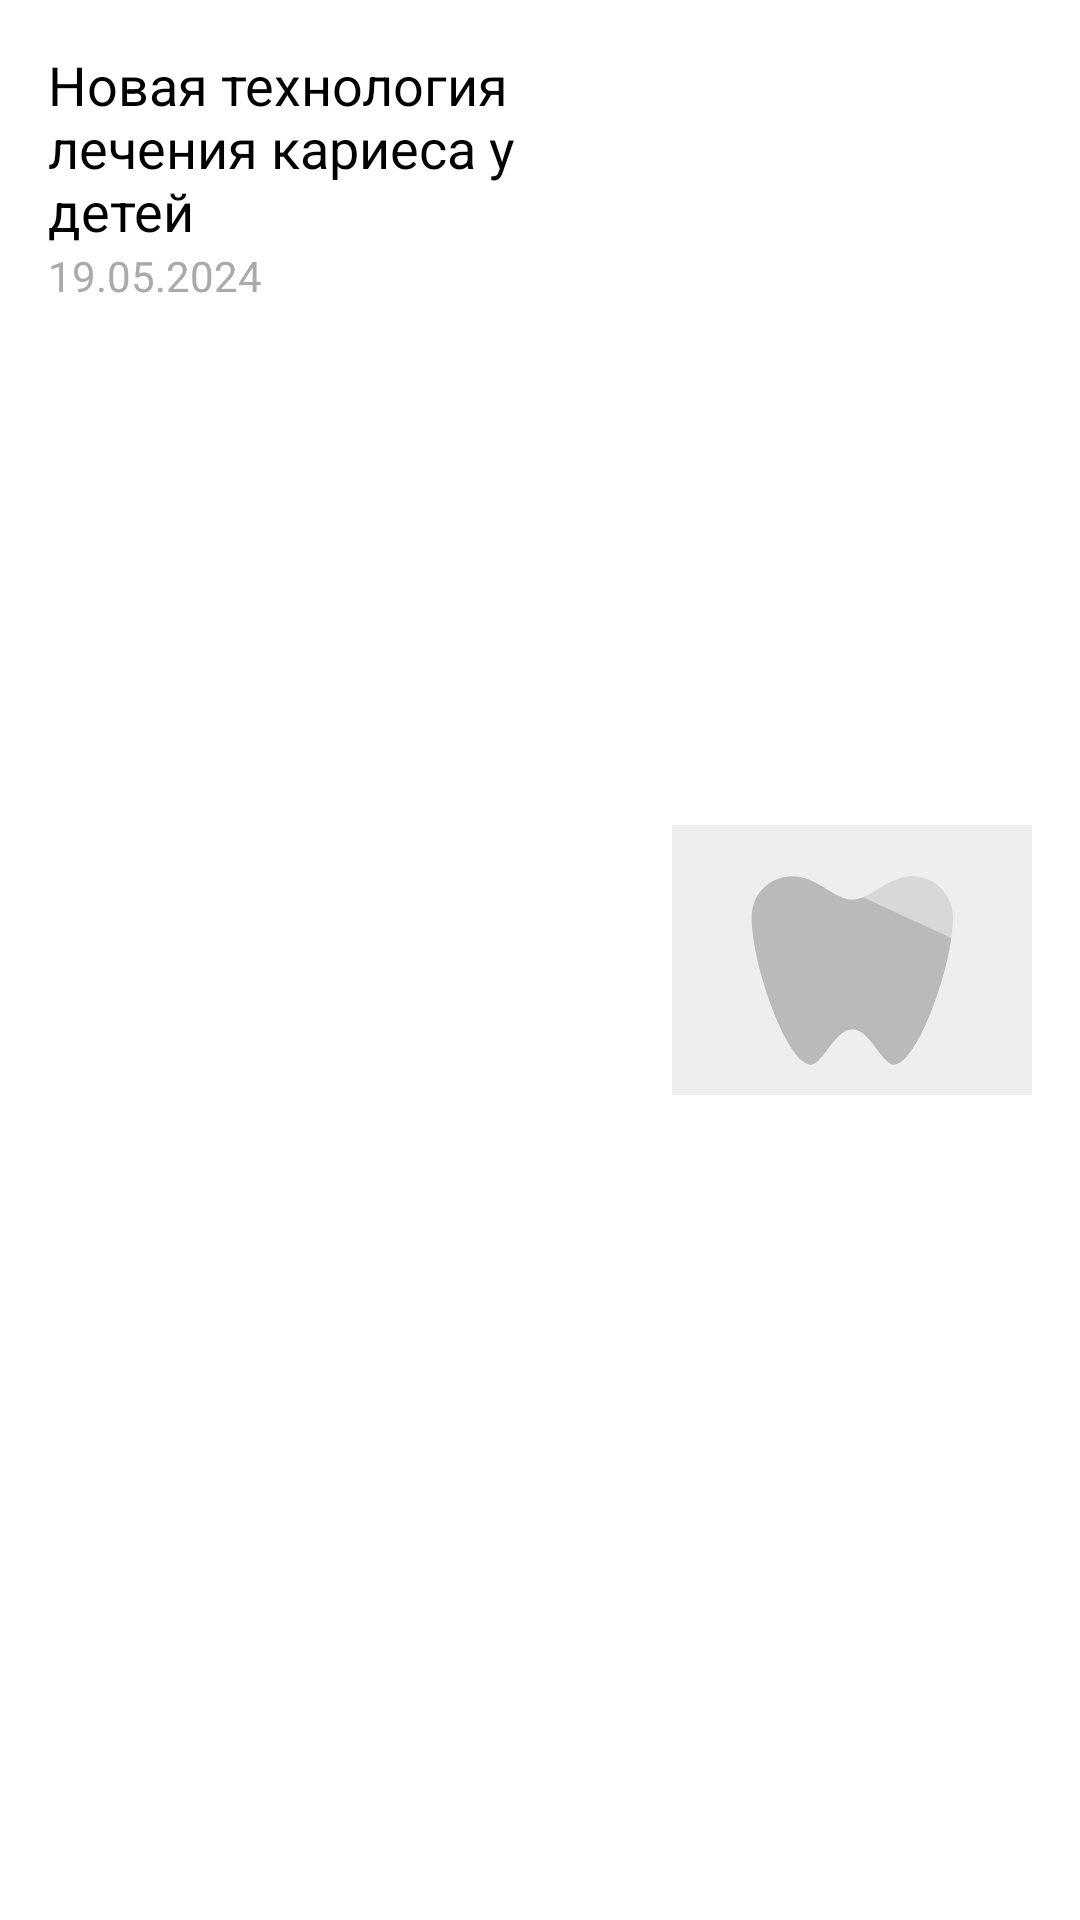

Android layout source for this screen:
<!-- AndroidManifest.xml: application theme Theme.Usmeshka_Groovy -->
<!-- res/layout/news_small.xml -->
<?xml version="1.0" encoding="utf-8"?>
<androidx.constraintlayout.widget.ConstraintLayout xmlns:android="http://schemas.android.com/apk/res/android"
    xmlns:app="http://schemas.android.com/apk/res-auto"
    android:layout_width="match_parent"
    android:layout_height="wrap_content"
    android:background="@android:color/white"
    android:padding="16dp">

    <TextView
        android:id="@+id/news_name"
        android:layout_width="0dp"
        android:layout_height="wrap_content"
        android:layout_marginBottom="4dp"
        android:text="Новая технология лечения кариеса у детей "
        android:textColor="@android:color/black"
        android:textSize="18sp"
        android:maxLines="3"
        app:layout_constraintEnd_toStartOf="@id/news_preview"
        app:layout_constraintStart_toStartOf="parent"
        app:layout_constraintTop_toTopOf="parent" />

    <TextView
        android:id="@+id/news_date"
        android:layout_width="0dp"
        android:layout_height="wrap_content"
        android:text="@string/_19_05_2024"
        android:textColor="@android:color/darker_gray"
        android:textSize="14sp"
        app:layout_constraintEnd_toEndOf="@id/news_name"
        app:layout_constraintStart_toStartOf="parent"
        app:layout_constraintTop_toBottomOf="@id/news_name" />

    <ImageView
        android:id="@+id/news_preview"
        android:layout_width="120dp"
        android:layout_height="90dp"
        android:src="@drawable/placeholder"
        android:scaleType="centerCrop"
        app:layout_constraintBottom_toBottomOf="parent"
        app:layout_constraintEnd_toEndOf="parent"
        app:layout_constraintTop_toTopOf="parent" />

</androidx.constraintlayout.widget.ConstraintLayout>
<!-- resources referenced by this layout -->
<resources>
  <!-- drawable placeholder (drawable) -->
  <vector android:height="140dp" android:viewportHeight="1080"
      android:viewportWidth="1080" android:width="140dp"
      xmlns:aapt="http://schemas.android.com/aapt" xmlns:android="http://schemas.android.com/apk/res/android">
      <path android:fillColor="#EEEEEE" android:pathData="M0,0h1080v1080h-1080z"/>
      <group>
          <clip-path android:pathData="M541,748.1C594.3,748.1 629.8,854 665.4,854C736.4,854 843,553.8 843,412.6C843,344.8 789.7,289 718.6,289C647.6,289 594.3,359.6 541,359.6C487.7,359.6 434.4,289 363.4,289C292.3,289 239,342 239,412.6C239,553.8 345.6,854 416.6,854C452.2,854 487.7,748.1 541,748.1Z"/>
          <path android:fillColor="#D8D8D8" android:pathData="M4550,853H239V486.8C239,479 243.6,471.9 250.7,468.7L639.3,290.6C791.5,220.8 967.3,225.6 1115.5,303.5L1214.4,355.5C1357.2,430.5 1526.1,437.8 1674.9,375.3L1890.3,284.7C2047.1,218.8 2225.8,230.7 2372.6,316.7L2395.5,330.1C2549.1,420.2 2737.3,428.7 2898.4,352.9L3044.7,284.1C3185.4,217.9 3347.8,215.6 3490.3,277.8L3713.3,375C3857.6,437.8 4022,434.7 4163.7,366.3L4521.3,193.8C4534.6,187.4 4550,197.1 4550,211.9V853Z"/>
          <path android:fillColor="#BABABA" android:pathData="M-3463,855H843V488.8C843,481 838.4,473.9 831.3,470.7L443.7,292.8C291.4,222.9 115.3,227.7 -33,305.7L-130.8,357.2C-273.8,432.4 -442.9,439.7 -591.7,377.1L-805.8,287C-962.8,220.9 -1141.7,232.8 -1288.6,319L-1310.5,331.8C-1464.2,422 -1652.6,430.6 -1813.9,354.7L-1959,286.3C-2099.8,220 -2262.4,217.7 -2405,280L-2626.8,376.8C-2771.2,439.8 -2935.8,436.6 -3077.6,368.1L-3434.3,195.9C-3447.6,189.4 -3463,199.1 -3463,213.9V855Z"/>
      </group>
  </vector>
  <string name="_19_05_2024">19.05.2024</string>
  <style name="Theme.Usmeshka_Groovy" parent="Base.Theme.TestAppShop" />
  <style name="Base.Theme.TestAppShop" parent="Theme.MaterialComponents.DayNight.NoActionBar.Bridge">
          <item name="colorPrimary">@color/blue_top</item>
          <item name="android:windowFullscreen">false</item>
          <item name="android:windowContentOverlay">@null</item>
          <item name="android:fitsSystemWindows">true</item>
          <item name="android:actionBarStyle">@style/MyActionBar</item>
      </style>
  <color name="blue_top">#6371F4</color>
  <style name="MyActionBar" parent="@android:style/Widget.Holo.Light.ActionBar">
          <item name="android:background">@color/blue_top</item>
      </style>
</resources>
